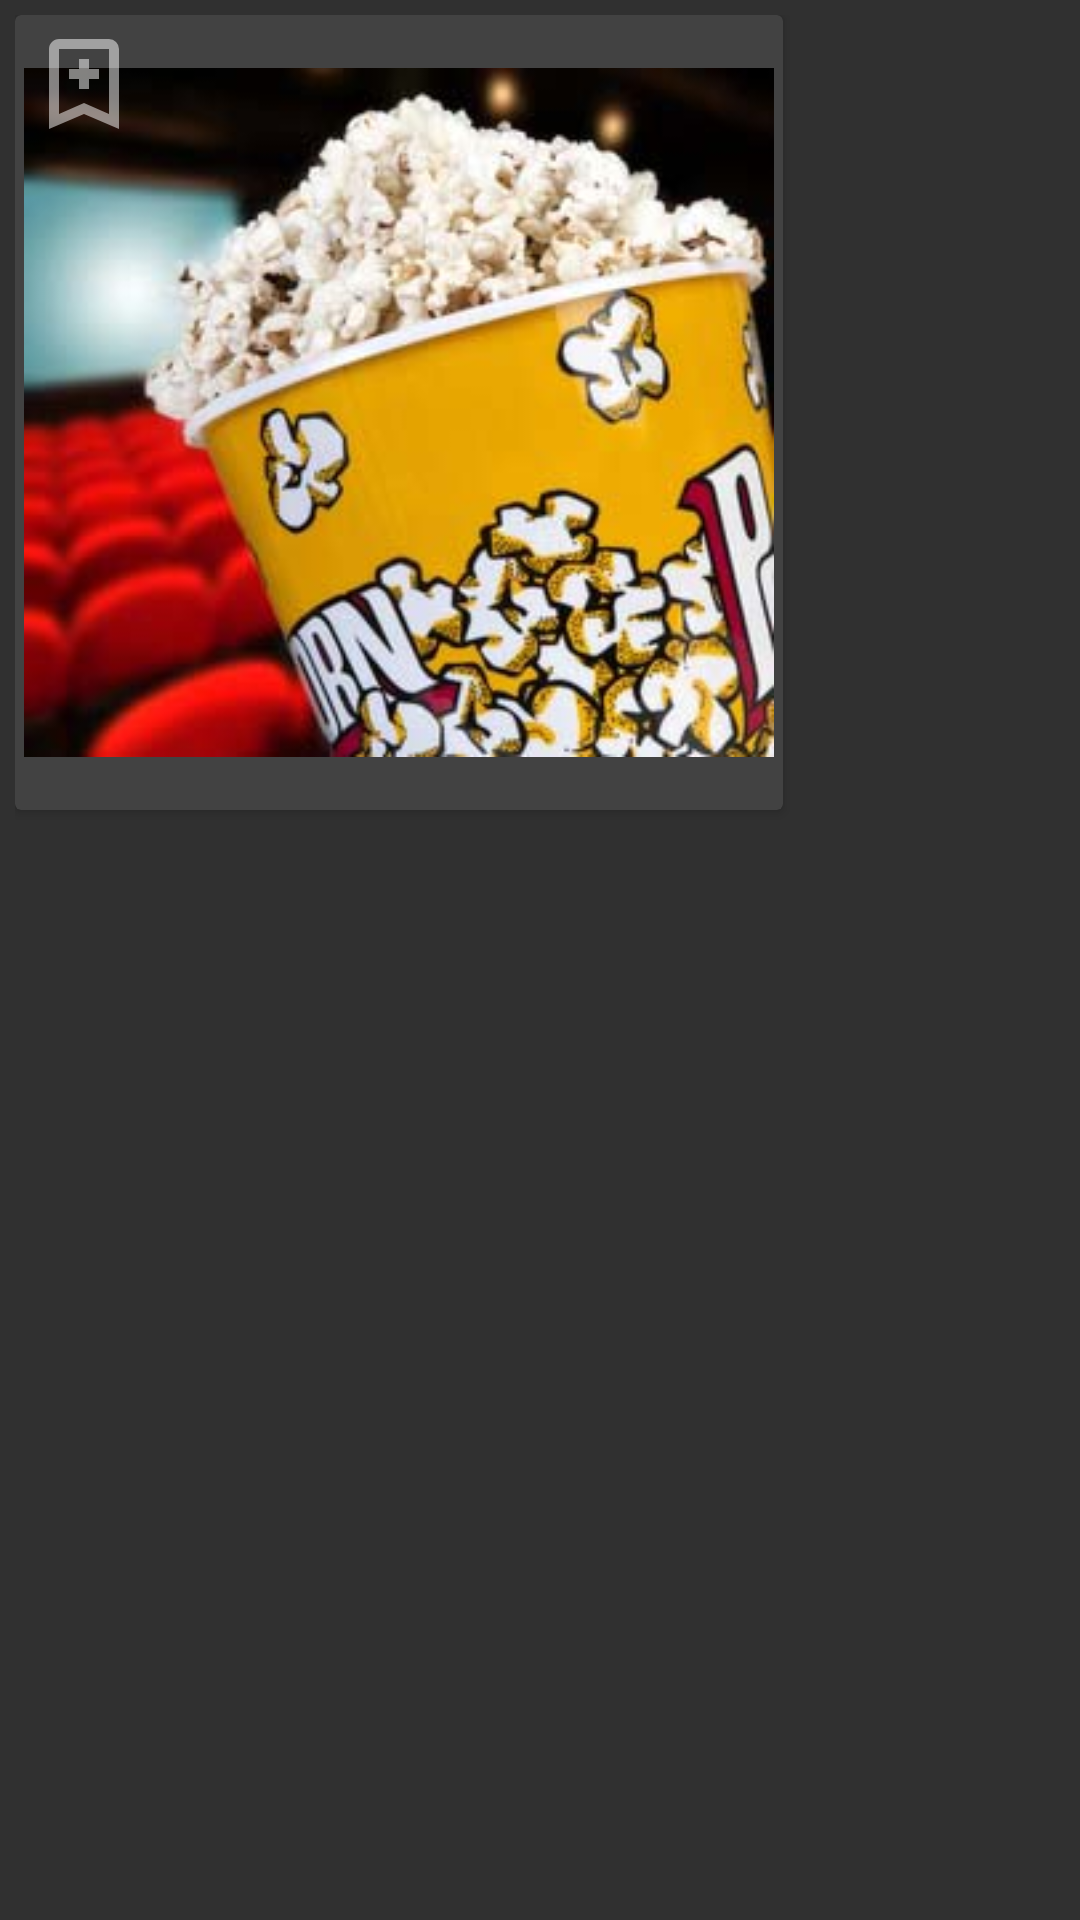

Here is an Android app screen rendered from its layout file. Give the layout XML and the strings, colors and styles it references.
<!-- AndroidManifest.xml: application theme Theme.AppCompat.NoActionBar -->
<!-- res/layout/movie_catelogy_item.xml -->
<?xml version="1.0" encoding="utf-8"?>
<LinearLayout xmlns:android="http://schemas.android.com/apk/res/android"
    android:orientation="vertical"
    android:layout_width="wrap_content"
    android:layout_height="wrap_content"
    android:padding="@dimen/card_margin">
    <android.support.v7.widget.CardView
        android:layout_width="wrap_content"
        android:layout_height="wrap_content">
        <RelativeLayout
            android:padding="3dp"
            android:layout_width="wrap_content"
            android:layout_height="wrap_content">
            <ImageView
                android:id="@+id/movie_poster"
                android:layout_width="250dp"
                android:layout_height="wrap_content"
                android:src="@drawable/navigation"/>

            <ImageView
                android:id="@+id/add_favorite"
                android:layout_width="40dp"
                android:layout_height="40dp"
                android:src="@drawable/attach_favorite"/>
            
                
                
                
                
                
                
                
        </RelativeLayout>
    </android.support.v7.widget.CardView>
</LinearLayout>
<!-- resources referenced by this layout -->
<resources>
  <dimen name="card_margin">5dp</dimen>
  <!-- drawable attach_favorite (drawable) -->
  <vector xmlns:android="http://schemas.android.com/apk/res/android"
      android:height="24dp"
      android:width="24dp"
      android:viewportWidth="24"
      android:viewportHeight="24">
      <path android:fillColor="#80ffffff" android:pathData="M17,18V5H7V18L12,15.82L17,18M17,3A2,2 0 0,1 19,5V21L12,18L5,21V5C5,3.89 5.9,3 7,3H17M11,7H13V9H15V11H13V13H11V11H9V9H11V7Z" />
  </vector>
  <!-- drawable navigation: jpg bitmap (drawable, 55792 bytes) -->
</resources>
